Dataset: merged_dataset (GitHub, tmgdarshan/cloud-classification-cnn-mobile). Classes: cumulus, altocumulus, cirrus, clear sky, stratocumulus, cumulonimbus, mixed.

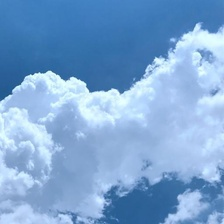
Label: cumulus

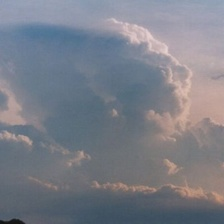
Label: mixed

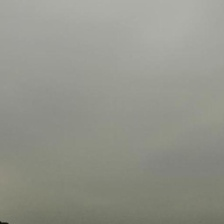
Label: cumulonimbus

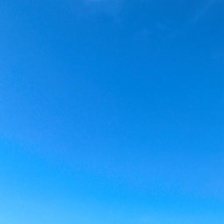
Label: clear sky

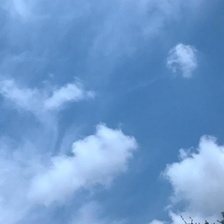
Label: mixed

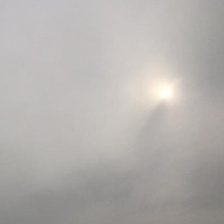
Label: stratocumulus
